Run: headless pygame with SDL's dummy video driver; simulated clock (each Clock.tick advances the game by its frame time, no real sleeping); random seed 0; keys injected as events and as key.get_pressed() state; no mouse input.
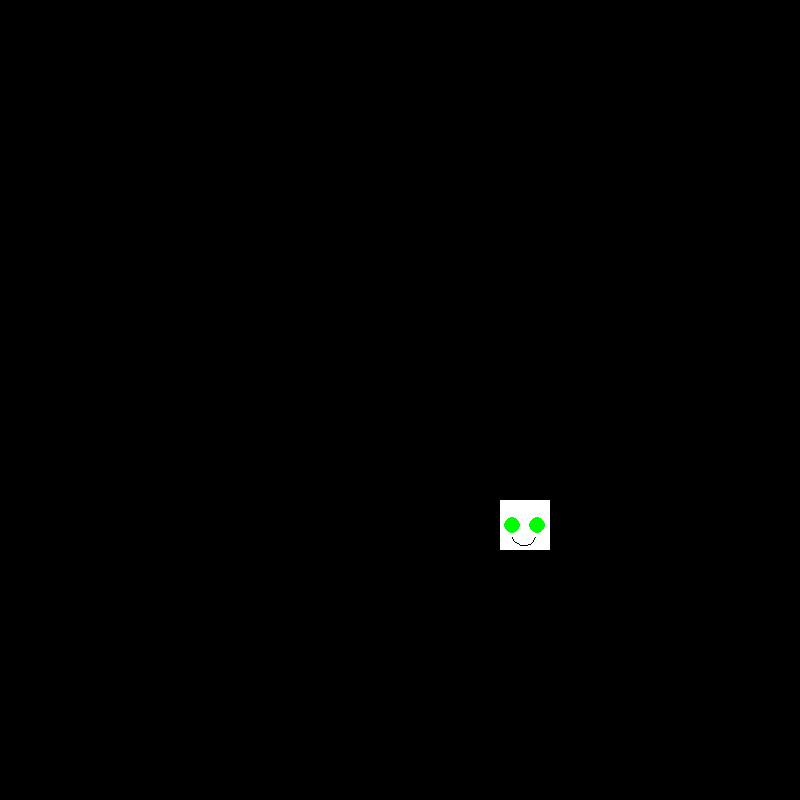
Frame 1 of 4 · flips 1–60 · no input
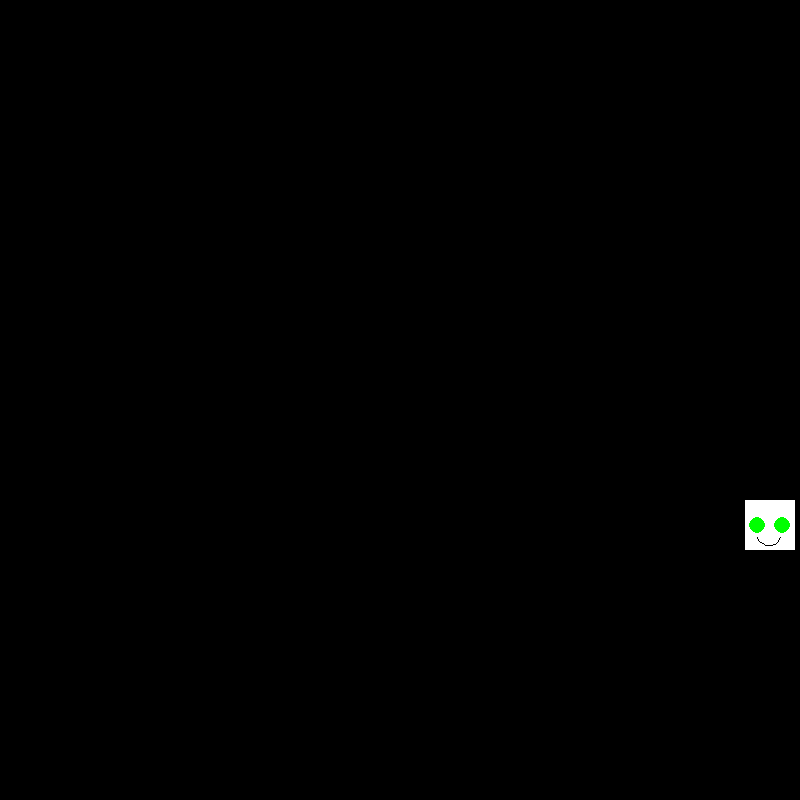
Frame 2 of 4 · flips 61–180 · tapped SPACE, RETURN · held RIGHT (→), D
Frame 3 of 4 · flips 181–300 · held DOWN (↓), S · screen unchanged from frame 2, image omitted
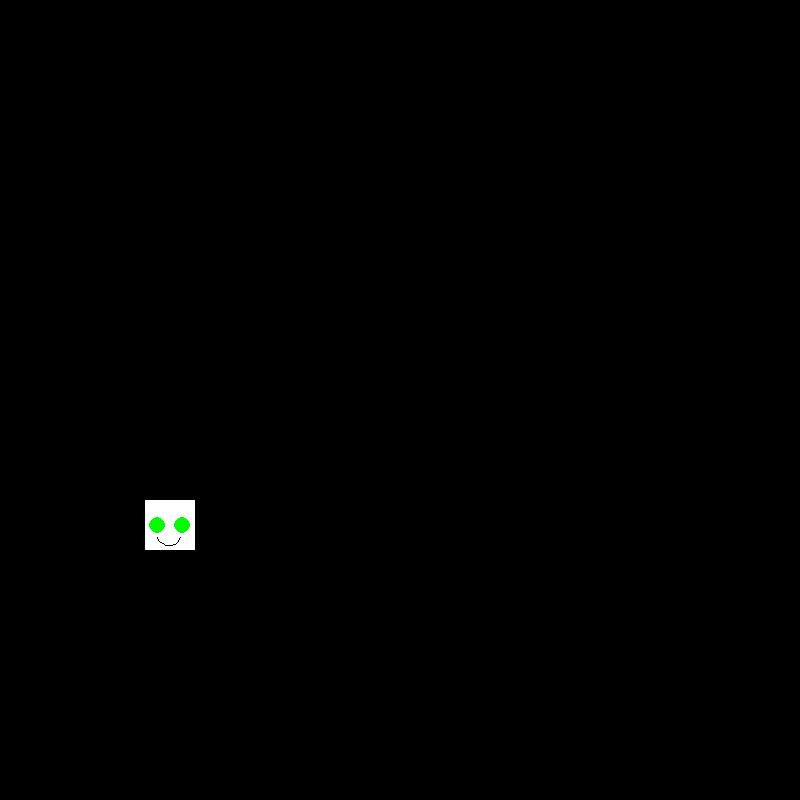
Frame 4 of 4 · flips 301–420 · held LEFT (←), A, UP (↑), W

The pygame program that drew these frames:

import pygame
pygame.init()

win_size = 800

win = pygame.display.set_mode((win_size, win_size))

pygame.display.set_caption("Are you ready for your first game?")

x = 500
y = 500
width = 50
height = 50
vel = 5

isJump = False
jumpCount = 10
left = False
right = False
walkCount = 0

run = True
while run:
    pygame.time.delay(100)

    for event in pygame.event.get():
        if event.type == pygame.QUIT:
            run = False

    keys = pygame.key.get_pressed()

    if keys[pygame.K_LEFT] and x > vel:
        x -= vel
    if keys[pygame.K_RIGHT] and x < win_size - width - vel:
        x += vel
    if not(isJump):
        if keys[pygame.K_SPACE]:
            isJump = True

    else:
        if jumpCount >= -10:
            neg = 1
            if jumpCount < 0:
                neg = -1
            y -= (jumpCount ** 2) * 0.5 * neg
            jumpCount -= 1
        else:
            isJump = False
            jumpCount = 10

    win.fill((0,0,0))
    pygame.draw.rect(win, (255, 255, 255), (x, y, width, height))
    pygame.draw.circle(win, (0, 255, 0), (x+width/4, y+height/2), 8)
    pygame.draw.circle(win, (0, 255, 0), (x+width*3/4, y+height/2), 8)
    rect = pygame.Rect(x+width/4, y+height*1.8/4, width/2, height/2)
    pygame.draw.arc(win, (0, 0, 0), rect, 3.14*1.1, 3.14*1.9, width = 1)
    
    pygame.display.update()


pygame.quit()
